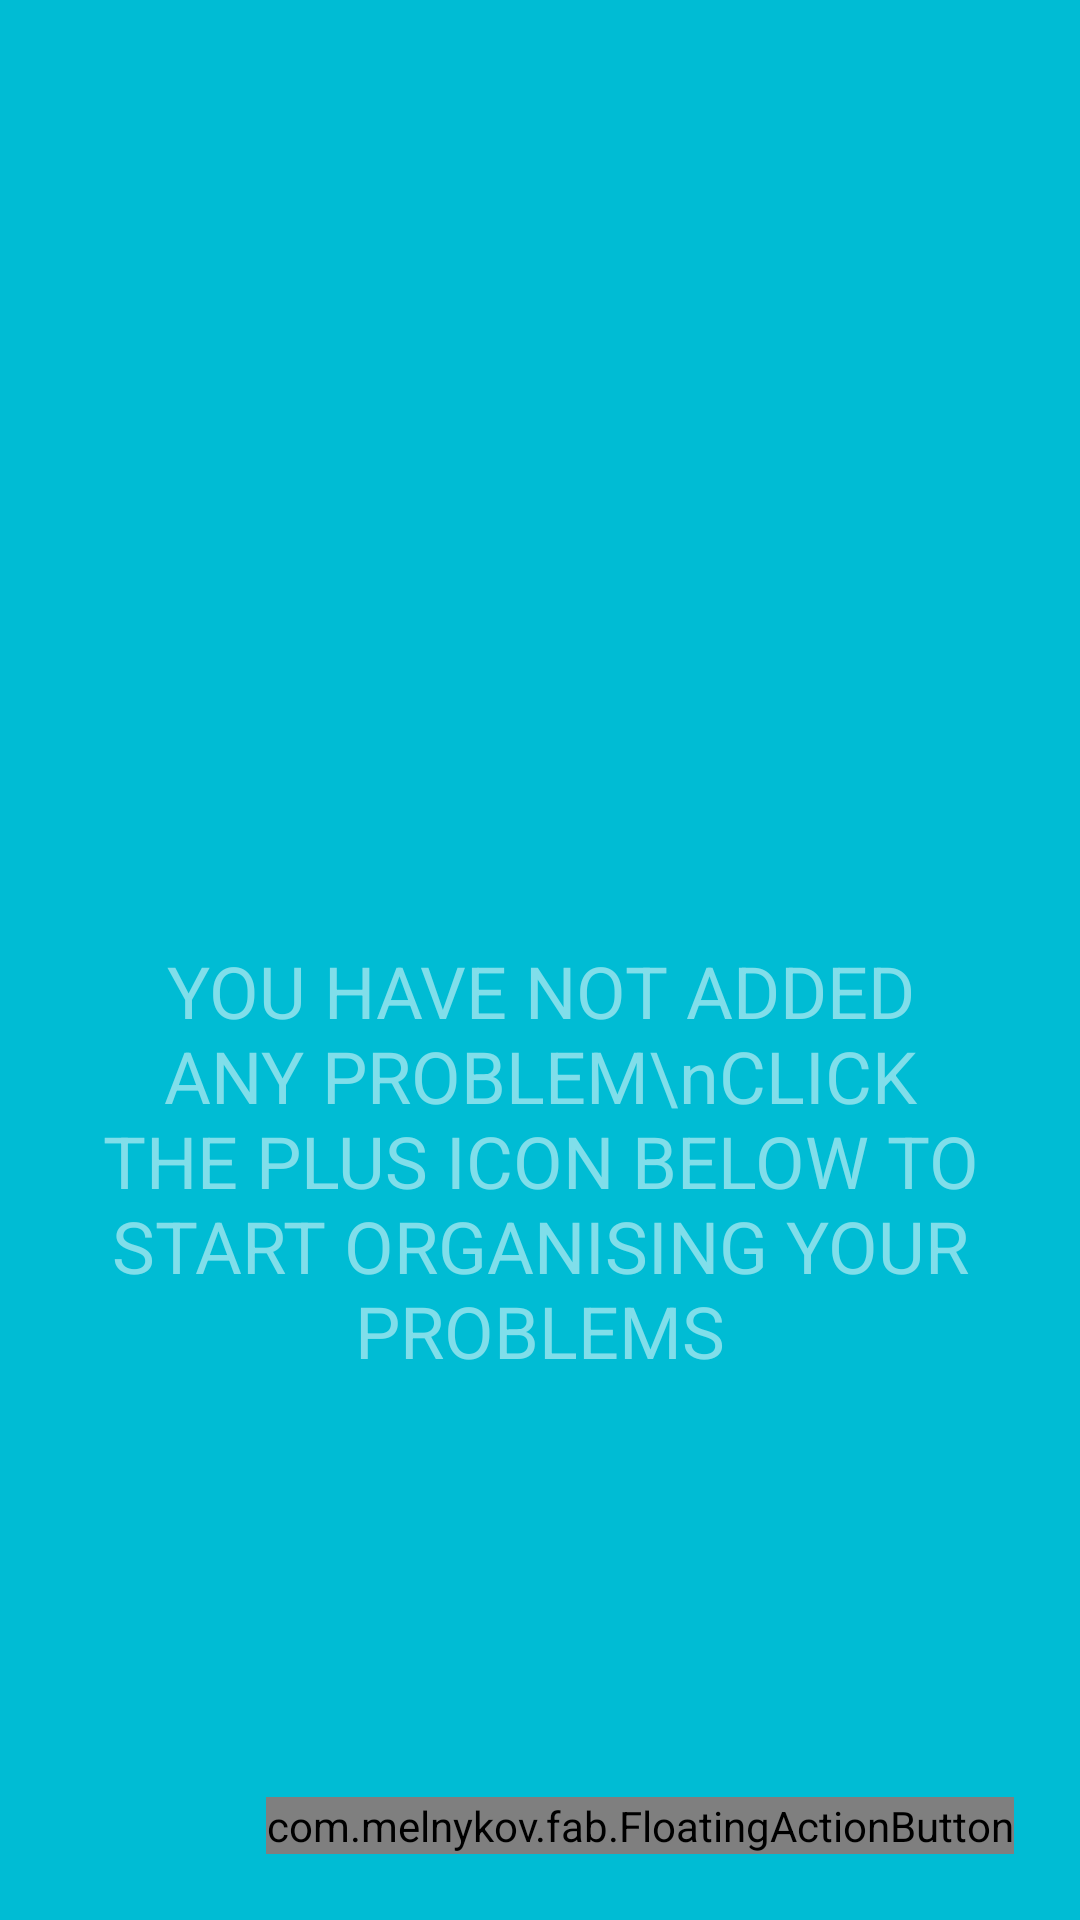

Layout XML and referenced resources for this Android screen:
<!-- AndroidManifest.xml: application theme AppTheme -->
<!-- res/layout/fragment_home.xml -->
<?xml version="1.0" encoding="utf-8"?>
<FrameLayout
	xmlns:android="http://schemas.android.com/apk/res/android"
	xmlns:fab="http://schemas.android.com/apk/res-auto"
	android:layout_width="match_parent"
	android:layout_height="match_parent"
	android:orientation="vertical">

	<LinearLayout
		android:id="@+id/homeTempView"
		android:layout_width="match_parent"
		android:layout_height="match_parent"
		android:background="#00BCD4"
		android:gravity="center"
		android:orientation="vertical"
		android:visibility="visible"
		android:weightSum="1">

		<ImageView
			android:layout_width="150dp"
			android:layout_height="134dp"
			android:contentDescription="@string/link_icon"
			android:src="@drawable/ic_cloud_white"/>

		<TextView
			android:layout_width="wrap_content"
			android:layout_height="wrap_content"
			android:text="YOU HAVE NOT ADDED ANY PROBLEM\nCLICK THE PLUS ICON BELOW TO START ORGANISING YOUR PROBLEMS"
			android:textColor="#80DEEA"
			android:textSize="24sp"
			android:textStyle="normal"
			android:paddingLeft="22dp"
			android:paddingRight="22dp"
			android:textAlignment="center"
			android:editable="false"/>

	</LinearLayout>

	<FrameLayout
		android:id="@+id/mainHomeContent"
		android:visibility="gone"
		android:layout_width="match_parent"
		android:layout_height="match_parent">

		<android.support.v7.widget.RecyclerView
			android:id="@+id/problemsList"
			android:layout_width="match_parent"
			android:layout_height="match_parent"
			android:layout_gravity="center">
		</android.support.v7.widget.RecyclerView>
	</FrameLayout>
	<com.melnykov.fab.FloatingActionButton
		android:id="@+id/btAddProblem"
		android:layout_width="wrap_content"
		android:layout_height="wrap_content"
		android:layout_gravity="bottom|right"
		android:layout_margin="22dp"
		android:src="@drawable/ic_add_white"
		fab:fab_colorNormal="@color/accentColor"
		fab:fab_colorPressed="#ffa52b27"
		fab:fab_shadow="true"
		/>
</FrameLayout>
<!-- resources referenced by this layout -->
<resources>
  <color name="accentColor">#F44336</color>
  <string name="link_icon">link icon</string>
  <style name="AppTheme" parent="AppTheme.Base">
  		
  	</style>
  <style name="AppTheme.Base" parent="Theme.AppCompat.Light.NoActionBar">
  		<item name="colorPrimary">@color/primaryColor</item>
  		<item name="colorPrimaryDark">@color/primaryColorDark</item>
  		<item name="colorAccent">@color/accentColor</item>
  		
  		<item name="actionModeStyle">@style/LStyled.ActionMode</item>
  	</style>
  <color name="primaryColor">#2196F3</color>
  <color name="primaryColorDark">#2979FF</color>
  <style name="LStyled.ActionMode" parent="@style/Widget.AppCompat.ActionMode">
  		<item name="android:background">@color/primaryColor</item>
  	</style>
</resources>
